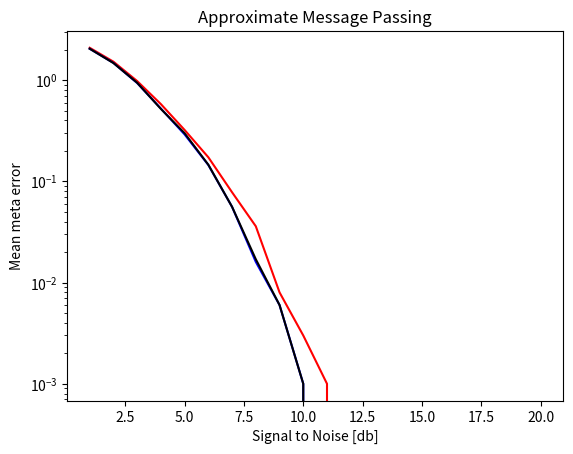

This chart was generated by the following Python code:
import numpy as np
import pandas as pd

prim = lambda H: np.transpose(np.conj(H))
inv  = lambda H: np.linalg.inv(H)

def AMP( y,H,sigma2,sigmas2,iterAMP,m,n ) :
    r     = np.zeros(m).reshape(m,1);
    xhat  = np.zeros(n).reshape(n,1);
    alpha = sigmas2 ;                   # SIGNAL VARIANCE ESTIMATION
    for t in range( 1,iterAMP+1 ):
        r     = y - np.dot(H,xhat) + (n/m)*sigmas2/(sigmas2+alpha)*r;
        alpha = sigma2 + (n/m) * sigmas2 * alpha / ( sigmas2+alpha );
        xhat  = ( sigmas2/(sigmas2+alpha) ) * ( np.dot( prim(H),r) + xhat )
    return( np.sign(np.real(xhat))+1j*np.sign(np.imag(xhat)) )

if __name__ == '__main__' :
    print ( "APPROXIMATE MESSAGE PASSING" )
    m = 128 ; 	# NUMBER OF ANTENNAS
    n =  16 ; 	# NUMBERS OF USERS
    Nmonte = int(1e3);	# NUMBER OF MONTECARLO SWEEPS
    bVerbose = False

    SNRrange = [ n for n in range(1,21) ] # HOW MUCH ENERGY WE CRAM IN
    count    = 0;
    pm_r     = lambda n : 2*(np.random.rand(n)>0.5)-np.ones(n) # HOOMAN SIGNUL
    meta_errors = {'MMSE':[[],[]],'AMP1':[[],[]],'AMP2':[[],[]]}
    for s in SNRrange :
        SNRdb  = s ;
        errors = {'MMSE':[],'AMP1':[],'AMP2':[]}
        for MonteCarlo in range(1,Nmonte+1) :
            x = np.array(pm_r(n) + 1j*pm_r(n)).reshape(n,1)   # MESSAGE (COMPLEX)
            sigmas2 = 2. ;                                    # SIGNAL VARIANCE
            sigma2  = 2.* n/m * 10.**(-SNRdb/10.);            #  NOISE VARIANCE SNR IN LOG10 DB
            H = 1./np.sqrt(2*m) * np.random.randn(m,n) + 1.j/np.sqrt(2.*m) * np.random.randn(m,n) ; # TRANSMITION WITH RANDOM USERS
            w = ( np.sqrt(2*sigma2)*np.random.randn(m,1) + 1.j*np.sqrt(2.*sigma2)*np.random.randn(m,1) ); # NOISE
            y = np.dot(H,x) + w ;                             # THE CHANNEL

            iterAMP1 = 2 ;
            xhat1 = AMP(y,H,sigma2,sigmas2,iterAMP1,m,n);     # APPROXIMATE MESSAGE 1
            errors['AMP1'] .append( np.sum(x != xhat1) ) ;

            if bVerbose:
                print ( 'y:',y )
                print ( 'H:',H )
                print ( 'sigma2:',sigma2 )
                print ( 'sigmas2:',sigmas2 ) ;exit(1)

            iterAMP2 = 4 ;
            xhat2 = AMP(y,H,sigma2,sigmas2,iterAMP2,m,n);     # APPROXIMATE MESSAGE 2
            errors['AMP2'] .append( np.sum(x != xhat2) ) ;

            x_mmse = np.dot( inv( sigma2/sigmas2*np.eye(n) + np.dot(prim(H),H) ) , np.dot(prim(H),y) ) ;
            x_mmse = np.sign(np.real(x_mmse)) + 1.j*np.sign(np.imag(x_mmse));
            errors['MMSE'] .append( np.sum(x !=x_mmse) ) ;

        count = count + 1 ;

        meta_errors['AMP1'][0].append( np.mean(errors['AMP1']) ) ;
        meta_errors['AMP1'][1].append( np.std (errors['AMP1']) ) ;
        meta_errors['AMP2'][0].append( np.mean(errors['AMP2']) ) ;
        meta_errors['AMP2'][1].append( np.std (errors['AMP2']) ) ;

        meta_errors['MMSE'][0].append( np.mean(errors['MMSE']) ) ;
        meta_errors['MMSE'][1].append( np.std (errors['MMSE']) ) ;

import matplotlib.pyplot as plt
plt .semilogy( SNRrange,meta_errors['AMP1'][0],'r' )
plt .semilogy( SNRrange,meta_errors['AMP2'][0],'b' )
plt .semilogy( SNRrange,meta_errors['MMSE'][0],'k' )
plt .title ('Approximate Message Passing')
plt .xlabel('Signal to Noise [db]')
plt .ylabel('Mean meta error')
plt .show( )
